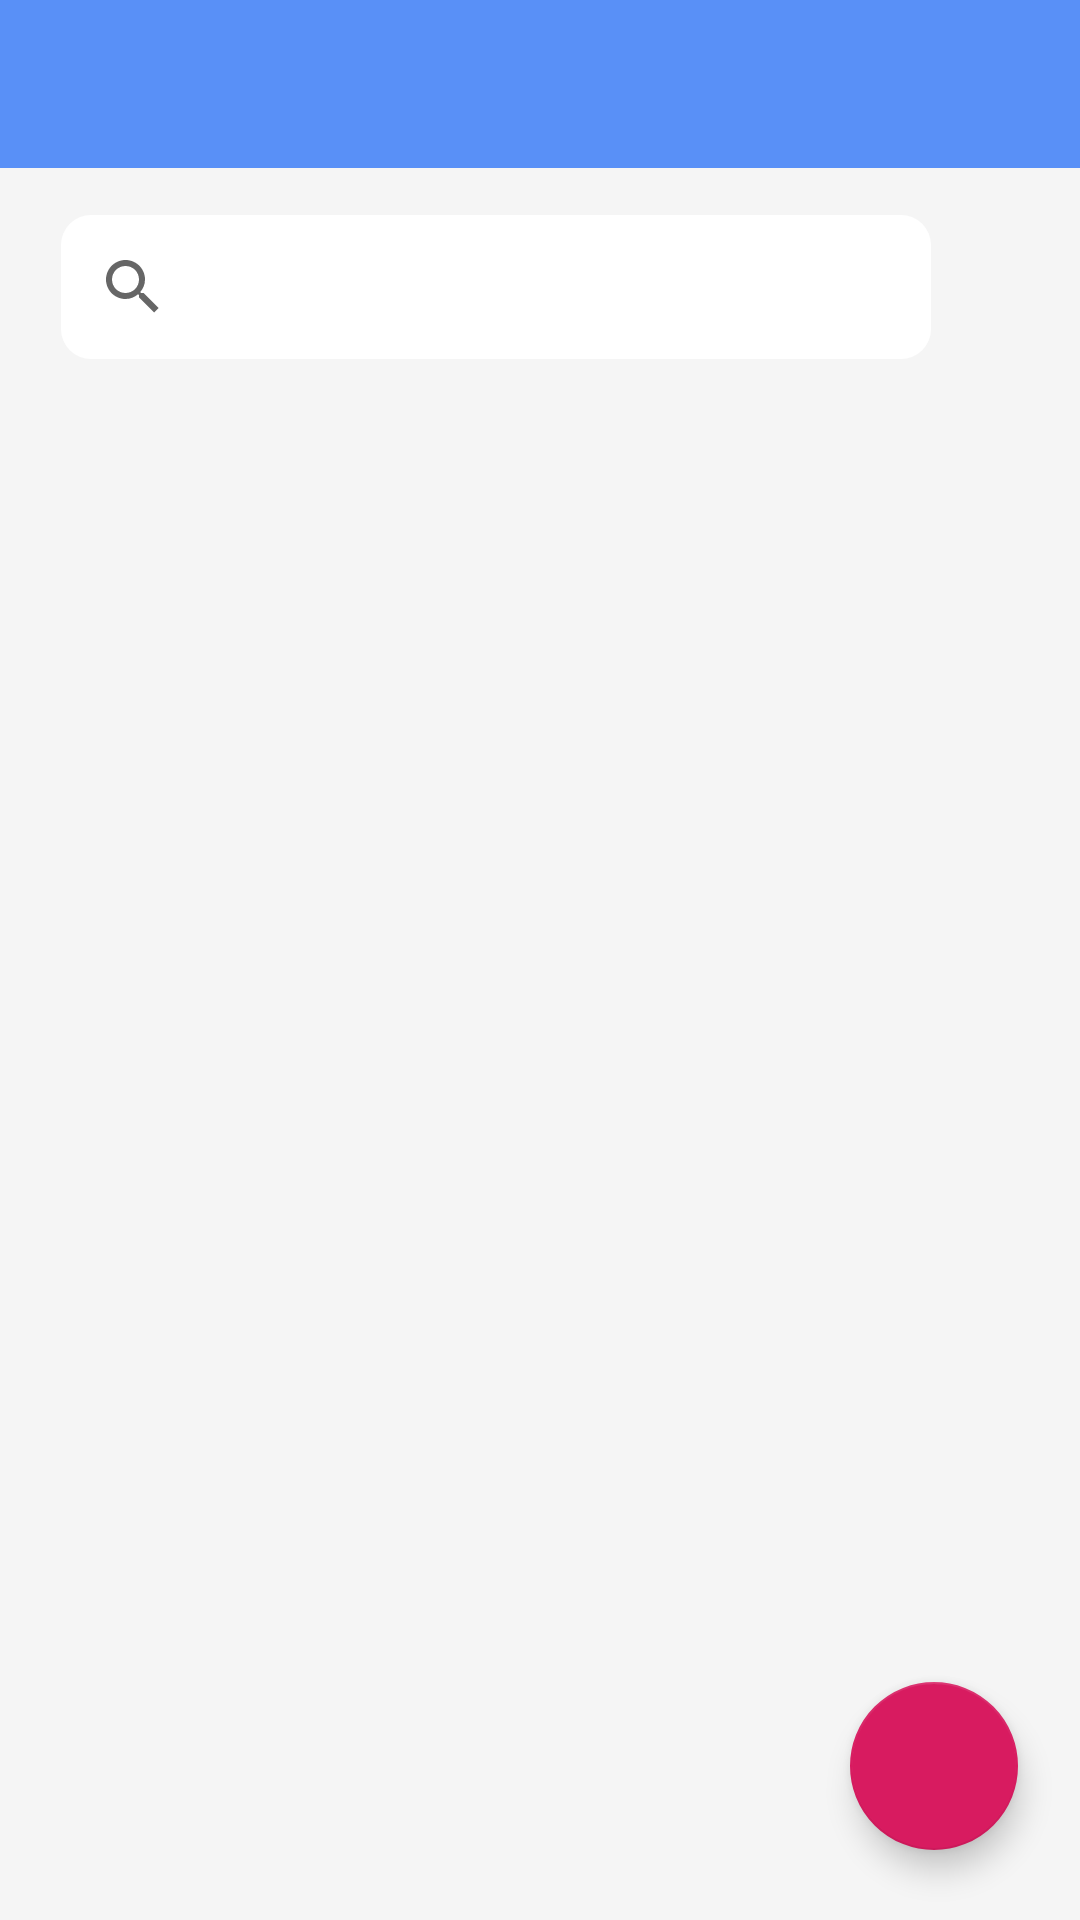

Here is an Android app screen rendered from its layout file. Give the layout XML and the strings, colors and styles it references.
<!-- AndroidManifest.xml: application theme AppTheme -->
<!-- res/layout/activity_main.xml -->
<?xml version="1.0" encoding="utf-8"?>
<androidx.constraintlayout.widget.ConstraintLayout
    xmlns:android="http://schemas.android.com/apk/res/android"
    xmlns:app="http://schemas.android.com/apk/res-auto"
    xmlns:tools="http://schemas.android.com/tools"
    android:orientation="vertical" android:layout_width="match_parent"
    android:layout_height="match_parent"
    android:background="#F5F5F5"
    >


    <androidx.appcompat.widget.Toolbar
        android:id="@+id/textView4"
        android:layout_width="match_parent"
        android:layout_height="?attr/actionBarSize"
        android:background="#5990f7"
        app:layout_constraintBottom_toBottomOf="parent"
        app:layout_constraintEnd_toEndOf="parent"
        app:layout_constraintHorizontal_bias="0.0"
        app:layout_constraintStart_toStartOf="parent"
        app:layout_constraintTop_toTopOf="parent"
        app:layout_constraintVertical_bias="0.0"
        app:titleTextColor="#FFFFFF"
        />

    <androidx.appcompat.widget.SearchView
        android:id="@+id/searchbar"
        android:layout_width="290dp"
        android:layout_height="48dp"
        android:background="@drawable/edittextbox"
        app:layout_constraintBottom_toBottomOf="parent"
        app:layout_constraintEnd_toEndOf="parent"
        app:layout_constraintHorizontal_bias="0.289"
        app:layout_constraintStart_toStartOf="parent"
        app:layout_constraintTop_toBottomOf="@+id/textView4"
        app:layout_constraintVertical_bias="0.029" />

    <androidx.recyclerview.widget.RecyclerView
        android:id="@+id/recyclerview1"
        android:layout_width="379dp"
        android:layout_height="565dp"
        app:layout_constraintBottom_toBottomOf="parent"
        app:layout_constraintEnd_toEndOf="parent"
        app:layout_constraintHorizontal_bias="0.542"
        app:layout_constraintStart_toStartOf="parent"
        app:layout_constraintTop_toBottomOf="@+id/searchbar"
        app:layout_constraintVertical_bias="0.534"
        android:requiresFadingEdge="vertical"/>

    <com.google.android.material.floatingactionbutton.FloatingActionButton
        android:id="@+id/home_addbtn"
        android:foreground="@drawable/ic_add_black_24dp"
        android:layout_width="wrap_content"
        android:layout_height="wrap_content"
        app:layout_constraintBottom_toBottomOf="parent"
        app:layout_constraintEnd_toEndOf="parent"
        app:layout_constraintHorizontal_bias="0.932"
        app:layout_constraintStart_toStartOf="parent"
        app:layout_constraintTop_toTopOf="parent"
        app:layout_constraintVertical_bias="0.96" />


</androidx.constraintlayout.widget.ConstraintLayout>
<!-- resources referenced by this layout -->
<resources>
  <!-- drawable edittextbox (drawable) -->
  <?xml version="1.0" encoding="utf-8"?>
  <shape
      xmlns:android="http://schemas.android.com/apk/res/android"
      android:shape="rectangle">
      <solid
          android:color="#FFFFFF"/>
      <corners
          android:radius="10dp"/>
  
  </shape>
  <style name="AppTheme" parent="Theme.AppCompat.Light.NoActionBar">
          
          <item name="colorPrimary">@color/colorPrimary</item>
          <item name="colorPrimaryDark">@color/colorPrimaryDark</item>
          <item name="colorAccent">@color/colorAccent</item>
      </style>
  <color name="colorPrimary">#5990f7</color>
  <color name="colorPrimaryDark">#5990f7</color>
  <color name="colorAccent">#D81B60</color>
</resources>
